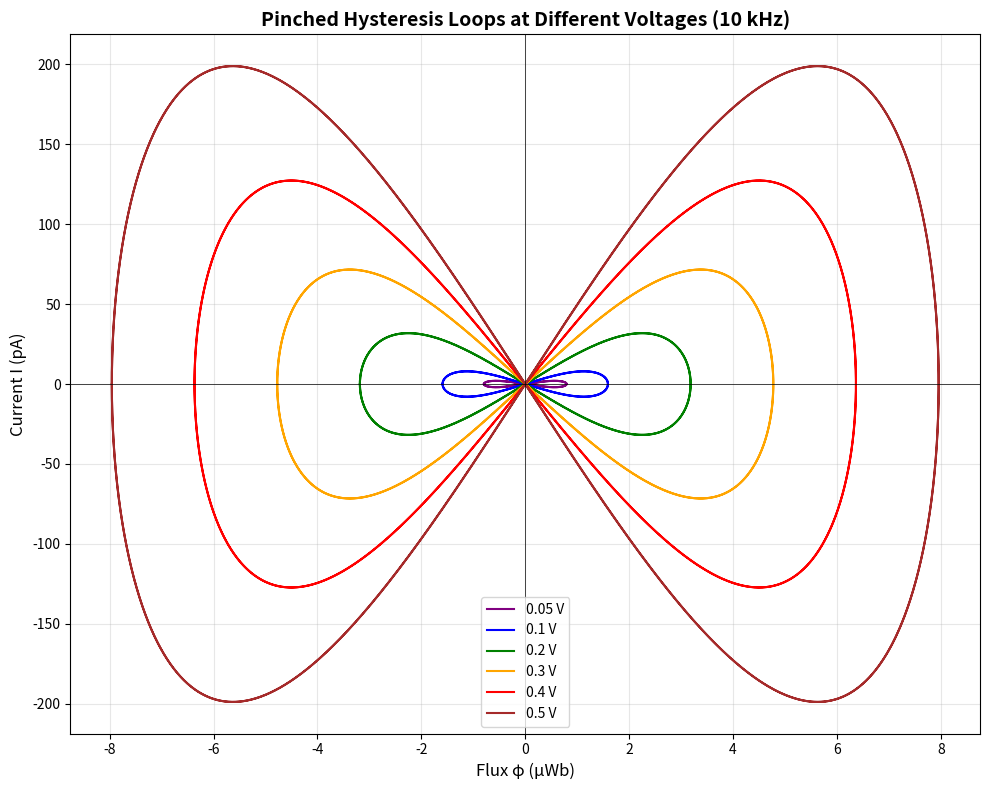

This figure's Python source:
import numpy as np
import matplotlib.pyplot as plt

# Data for different voltages (from your simulations)
# You can replace these with actual data from your simulations
voltages = [0.05, 0.1, 0.2, 0.3, 0.4, 0.5]
colors = ['purple', 'blue', 'green', 'orange', 'red', 'brown']

plt.figure(figsize=(10, 8))

for i, Vm in enumerate(voltages):
    # Load data from your simulation results for each voltage
    # For now, creating sample data - REPLACE with actual data
    f = 10000  # 10 kHz
    w = 2 * np.pi * f
    t = np.linspace(0, 2/f, 5000)
    
    phi = -Vm/w * np.cos(w * t)
    # Sample current - replace with actual data
    current = Vm * 1e-9 * np.sin(w * t) * phi * 1e5
    
    plt.plot(phi * 1e6, current * 1e12, colors[i], linewidth=1.5, label=f'{Vm} V')

plt.xlabel('Flux φ (μWb)', fontsize=12)
plt.ylabel('Current I (pA)', fontsize=12)
plt.title('Pinched Hysteresis Loops at Different Voltages (10 kHz)', fontsize=14, fontweight='bold')
plt.grid(True, alpha=0.3)
plt.axhline(0, color='black', linewidth=0.5)
plt.axvline(0, color='black', linewidth=0.5)
plt.legend()
plt.tight_layout()
plt.savefig('cumulative_phl.png', dpi=150)
plt.show()
print("Cumulative plot saved as cumulative_phl.png")
